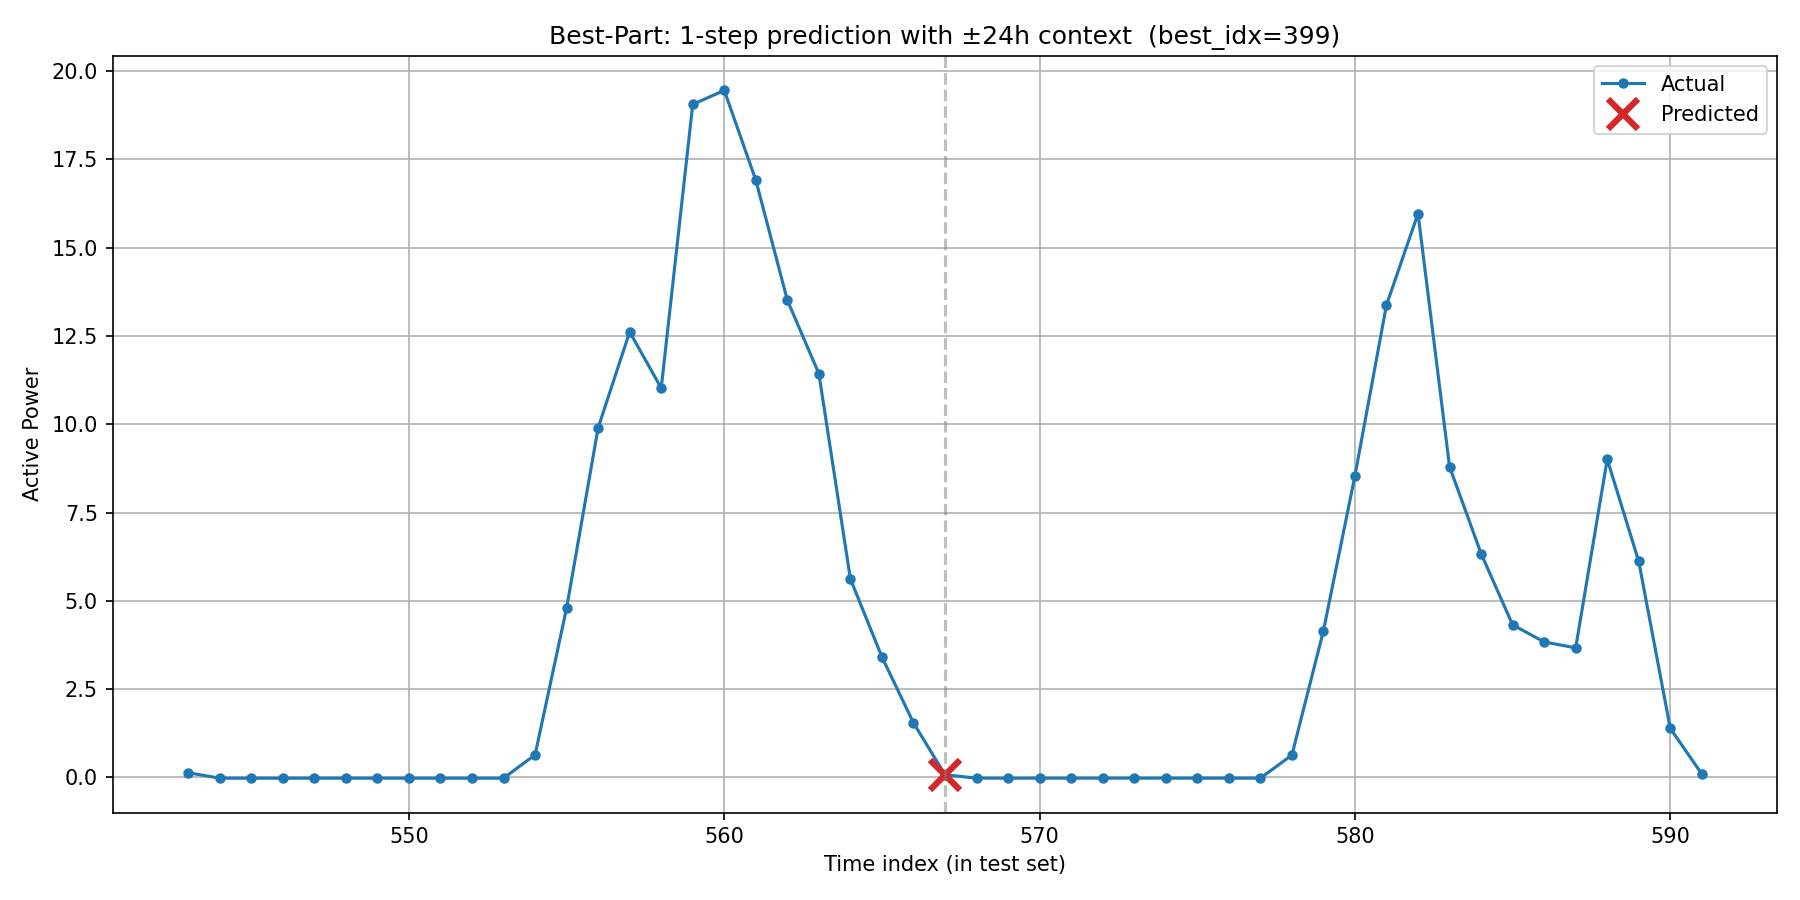

The table this chart was drawn from, first rows:
timestamp, actual, predicted, is_predicted_point
2017/12/11 19:00, 0.1326, , 0
2017/12/11 20:00, -0.02168, , 0
2017/12/11 21:00, -0.02143, , 0
2017/12/11 22:00, -0.02122, , 0
2017/12/11 23:00, -0.02122, , 0
2017/12/12 0:00, -0.02101, , 0
2017/12/12 1:00, -0.02124, , 0
2017/12/12 2:00, -0.0212, , 0
2017/12/12 3:00, -0.02113, , 0
2017/12/12 4:00, -0.02118, , 0
2017/12/12 5:00, -0.02108, , 0
2017/12/12 6:00, 0.6409, , 0
2017/12/12 7:00, 4.799, , 0
2017/12/12 8:00, 9.902, , 0
2017/12/12 9:00, 12.62, , 0
2017/12/12 10:00, 11.02, , 0
2017/12/12 11:00, 19.06, , 0
2017/12/12 12:00, 19.45, , 0
2017/12/12 13:00, 16.91, , 0
2017/12/12 14:00, 13.51, , 0
2017/12/12 15:00, 11.43, , 0
2017/12/12 16:00, 5.618, , 0
2017/12/12 17:00, 3.41, , 0
2017/12/12 18:00, 1.544, , 0
2017/12/12 19:00, 0.07597, 0.0751, 1
2017/12/12 20:00, -0.02126, , 0
2017/12/12 21:00, -0.02109, , 0
2017/12/12 22:00, -0.02103, , 0
2017/12/12 23:00, -0.02077, , 0
2017/12/13 0:00, -0.02047, , 0
2017/12/13 1:00, -0.02064, , 0
2017/12/13 2:00, -0.02079, , 0
2017/12/13 3:00, -0.02077, , 0
2017/12/13 4:00, -0.02088, , 0
2017/12/13 5:00, -0.02074, , 0
2017/12/13 6:00, 0.6313, , 0
2017/12/13 7:00, 4.149, , 0
2017/12/13 8:00, 8.543, , 0
2017/12/13 9:00, 13.38, , 0
2017/12/13 10:00, 15.97, , 0
2017/12/13 11:00, 8.799, , 0
2017/12/13 12:00, 6.339, , 0
2017/12/13 13:00, 4.32, , 0
2017/12/13 14:00, 3.837, , 0
2017/12/13 15:00, 3.668, , 0
2017/12/13 16:00, 9.01, , 0
2017/12/13 17:00, 6.115, , 0
2017/12/13 18:00, 1.387, , 0
2017/12/13 19:00, 0.09814, , 0
